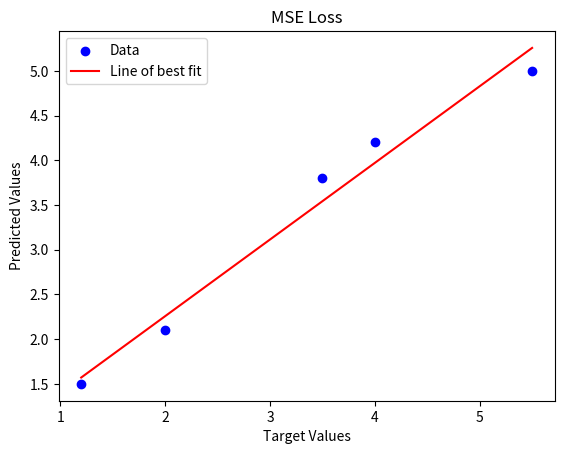

This figure's Python source:


import numpy as np
import matplotlib.pyplot as plt

predict = np.array([1.5, 2.1, 3.8, 4.2, 5.0])
target  = np.array([1.2, 2.0, 3.5, 4.0, 5.5])

n = len(predict)
def MSELoss(predict, target, n):
    loss = np.sum((predict - target) ** 2) / n
    return loss

# plot the data
plt.scatter(target, predict, color='blue', label='Data')

# plot the line of best fit
m, b = np.polyfit(target, predict, 1)
plt.plot(target, m*target + b, color='red', label='Line of best fit')

plt.xlabel('Target Values')
plt.ylabel('Predicted Values')
plt.title('MSE Loss')
plt.legend()
plt.show()

mse_loss = MSELoss(predict, target, n)

print(mse_loss)
